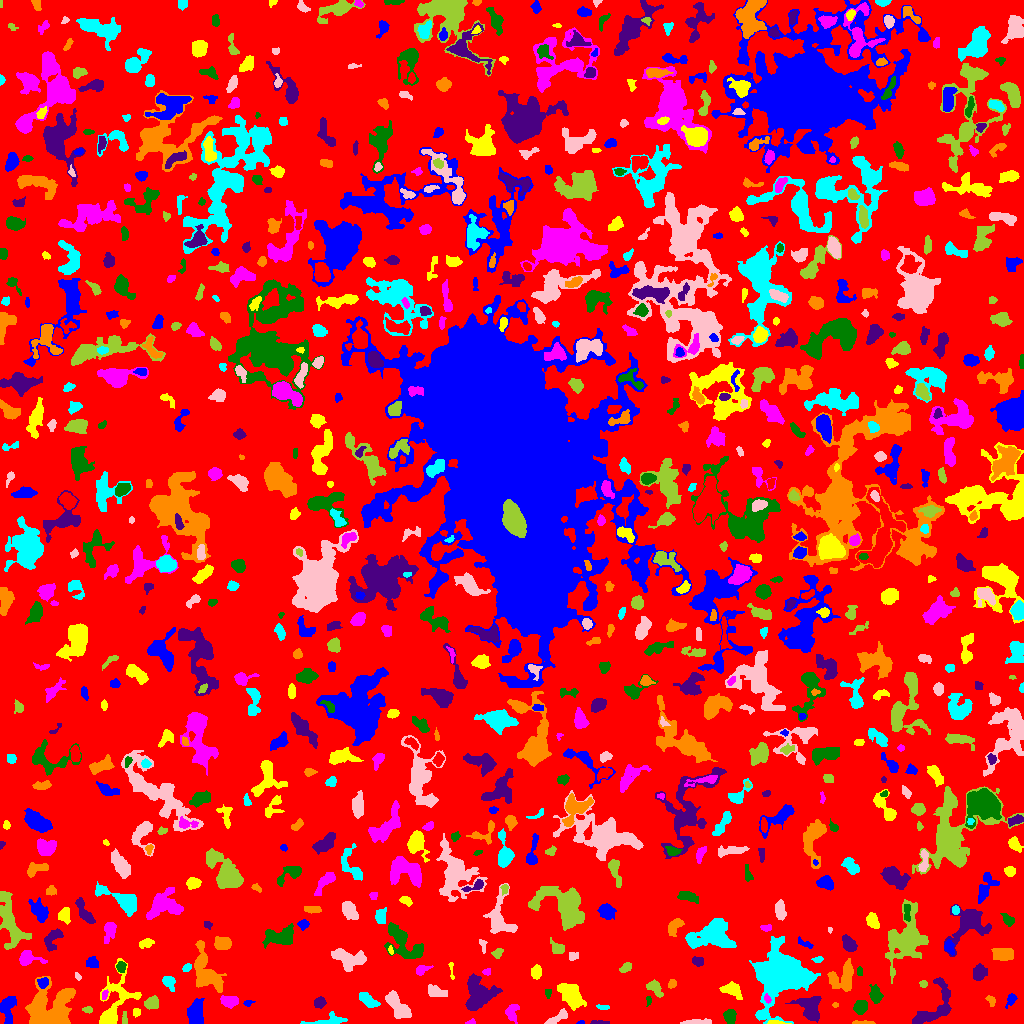

The table this chart was drawn from, first rows:
ID, X, Y, A, B, theta, total_flux, mu_max, mu_median, mu_mean, R_fwhm, R_e, R10, R90, x_start, x_end, y_start, y_end, area, greylevel
0, 510.6, 503.5, 303.4, 298.3, -1.011, 897007, 8.0, 1.0, 1.23, 94.78, 217.1, 81.18, 355.9, 0, 1023, 0, 1023, 729381, 1.23
1, 580.8, 0.9783, 1.988, 0.9532, 0.09214, 46.0, 3.0, 1.5, 1.643, 2.111, 1.596, 0.5642, 2.646, 576, 584, 0, 3, 28, 4.643
2, 775, 0.7744, 4.643, 0.8357, -0.0381, 195.0, 8.0, 3.0, 2.91, 2.821, 2.257, 0.7979, 3.613, 767, 791, 0, 3, 67, 8.91
3, 471, 1.081, 2.116, 1.041, 0.232, 37.0, 2.0, 1.0, 0.8605, 2.932, 1.693, 0.5642, 2.706, 465, 475, 0, 5, 43, 4.86
4, 730.4, 7.147, 3.33, 2.661, -1.515, 333.0, 5.0, 2.0, 2.068, 4.184, 3.785, 1.382, 5.944, 723, 736, 0, 14, 161, 5.068
5, 599.2, 1.038, 5.25, 0.8835, 0.000221, 78.0, 2.0, 1.0, 1.147, 4.334, 2.459, 0.9772, 4.029, 590, 609, 0, 3, 68, 4.147
6, 863.2, 0.8636, 5.894, 0.8229, -0.006035, 132.0, 4.0, 2.0, 1.784, 3.785, 2.706, 0.9772, 4.184, 852, 875, 0, 3, 74, 4.784
7, 780.2, 48.89, 15.28, 13.46, 1.206, 11867, 16.0, 4.0, 5.162, 12.85, 14.27, 5.499, 23.23, 749, 820, 0, 87, 2299, 7.162
8, 696.5, 1.09, 7.611, 1.091, 0.03505, 542.0, 13.0, 3.0, 3.956, 2.877, 3.241, 1.128, 5.412, 680, 711, 0, 5, 137, 6.956
9, 124.5, 4.753, 3.516, 1.396, -1.562, 93.0, 2.0, 1.0, 1.409, 4.549, 2.706, 1.128, 4.184, 122, 127, 0, 12, 66, 4.409
10, 443.5, 1.909, 1.743, 1.658, -3.939696619935979e-13, 66.0, 3.0, 1.5, 1.5, 2.646, 2.111, 0.7979, 3.241, 440, 447, 0, 6, 44, 4.5
11, 7.709, 15.55, 7.393, 3.722, 1.482, 1212, 8.0, 4.0, 3.961, 7.464, 5.642, 2.257, 8.667, 0, 16, 0, 27, 306, 5.961
12, 136.4, 11.35, 2.312, 1.757, 1.502, 110.0, 3.0, 1.5, 1.719, 3.192, 2.459, 0.9772, 3.989, 133, 140, 6, 15, 64, 4.719
13, 511.8, 11.19, 4.294, 3.117, 1.32, 313.0, 4.0, 2.0, 1.729, 5.585, 3.989, 1.493, 6.358, 505, 519, 0, 19, 181, 4.729
14, 860.2, 16.43, 3.279, 2.983, 0.9078, 530.0, 7.0, 3.0, 2.994, 4.549, 3.989, 1.596, 6.333, 853, 867, 9, 23, 177, 5.994
15, 936.8, 16.52, 14.06, 7.356, 0.9043, 1438, 10.0, 2.0, 2.323, 4.334, 6.817, 2.257, 11.62, 912, 951, 0, 46, 619, 5.323
16, 50.26, 8.851, 9.55, 9.362, 0.1172, 11186, 54.0, 5.0, 8.565, 5.971, 7.464, 2.646, 15.15, 25, 75, 0, 47, 1306, 11.57
17, 329.4, 3.751, 10.58, 2.782, 0.1335, 374.0, 6.0, 1.0, 1.648, 3.613, 4.297, 1.493, 7.247, 300, 347, 0, 12, 227, 4.648
18, 557.3, 5.558, 6.851, 1.993, 0.5177, 346.0, 4.0, 2.0, 2.06, 5.997, 4.107, 1.596, 6.383, 544, 567, 0, 15, 168, 5.06
19, 87.65, 14.02, 2.266, 1.404, 0.007068, 181.0, 8.0, 3.0, 2.919, 2.706, 2.185, 0.7979, 3.568, 82, 92, 10, 17, 62, 5.919
20, 902.9, 16.64, 1.567, 1.395, -0.9097, 59.0, 4.0, 1.0, 1.311, 2.394, 1.871, 0.5642, 2.985, 899, 906, 13, 20, 45, 5.311
21, 195.8, 11.43, 6.409, 3.686, 1.443, 1254, 7.0, 3.0, 3.542, 7.399, 6.232, 2.459, 9.508, 187, 204, 0, 25, 354, 5.542
22, 571.2, 27.83, 7.36, 3.939, -0.8947, 2204, 12.0, 4.0, 4.582, 7.181, 6.58, 2.585, 10.54, 557, 586, 13, 40, 481, 6.582
23, 229.5, 22.36, 4.072, 2.564, -0.03698, 496.0, 7.0, 2.0, 2.638, 4.334, 4.068, 1.596, 6.408, 220, 238, 15, 28, 188, 6.638
24, 648.5, 23.45, 2.074, 1.063, -1.491, 62.0, 5.0, 1.0, 1.292, 1.693, 1.693, 0.5642, 2.764, 646, 651, 17, 27, 48, 5.292
25, 809.1, 16.64, 6.999, 5.493, -0.6915, 1118, 5.0, 3.0, 2.529, 8.519, 6.864, 2.646, 10.28, 785, 821, 1, 27, 442, 5.529
26, 835.2, 18.66, 1.435, 1.303, 0.1944, 35.0, 2.0, 1.0, 1.094, 2.877, 1.596, 0.5642, 2.646, 832, 838, 16, 21, 32, 5.094
27, 602.9, 16.29, 3.214, 1.186, -0.05825, 73.0, 2.0, 1.0, 1.177, 4.107, 2.394, 0.9772, 3.785, 596, 609, 14, 19, 62, 5.177
28, 397.6, 17.68, 8.853, 3.5, -0.9123, 1625, 9.0, 4.0, 4.032, 6.84, 6.555, 2.523, 9.982, 385, 411, 5, 33, 403, 6.032
29, 151.6, 20.48, 3.538, 2.849, 0.5323, 608.0, 7.0, 4.0, 3.685, 5.352, 4.068, 1.596, 6.155, 144, 158, 14, 28, 165, 6.685
30, 291.5, 44.85, 19.83, 6.536, -0.3591, 5861, 12.0, 4.0, 4.028, 10.11, 11.75, 4.334, 18.75, 260, 337, 21, 71, 1455, 6.028
31, 247.5, 20.69, 1.92, 1.453, 0.5689, 51.0, 3.0, 1.0, 0.9444, 2.185, 1.871, 0.5642, 2.985, 243, 255, 17, 23, 54, 5.944
32, 113.4, 16.68, 16.38, 6.925, 1.224, 1476, 8.0, 1.0, 1.922, 6.555, 6.979, 2.646, 13.22, 99, 141, 0, 65, 768, 4.922
33, 767.3, 24.66, 2.443, 1.416, -1.144, 103.0, 4.0, 2.0, 1.873, 3.241, 2.326, 0.7979, 3.7, 764, 771, 20, 30, 55, 8.873
34, 875.5, 28.8, 3.991, 2.568, -1.365, 536.0, 7.0, 3.0, 2.836, 4.652, 3.989, 1.596, 6.333, 869, 883, 20, 39, 189, 5.836
35, 319.4, 20.84, 2.573, 2.518, 0.3403, 355.0, 7.0, 3.0, 2.983, 3.7, 3.241, 1.262, 5.171, 314, 326, 15, 27, 119, 5.983
36, 990.9, 23.07, 2.893, 1.934, -0.9137, 136.0, 4.0, 2.0, 1.722, 3.613, 2.821, 0.9772, 4.514, 985, 995, 17, 28, 79, 6.722
37, 368.1, 22.97, 5.728, 2.513, -0.6194, 757.0, 7.0, 4.0, 3.622, 5.809, 4.754, 1.871, 7.247, 359, 380, 16, 31, 209, 5.622
38, 436.1, 31.7, 5.268, 2.641, -0.2957, 648.0, 6.0, 3.0, 3.358, 6.283, 4.618, 1.784, 7.047, 428, 447, 27, 39, 193, 5.358
39, 654.6, 35.72, 4.841, 2.6, -0.7851, 492.0, 6.0, 3.0, 2.749, 5.382, 3.989, 1.596, 6.232, 646, 663, 26, 44, 179, 5.749
40, 997.6, 8.822, 10.01, 5.888, 0.776, 3194, 18.0, 3.0, 4.346, 6.408, 6.155, 2.394, 11.9, 977, 1023, 0, 34, 735, 7.346
41, 1011, 23.9, 3.638, 2.035, 1.077, 253.0, 4.0, 2.0, 2.41, 5.078, 3.29, 1.382, 5.015, 1005, 1017, 15, 30, 105, 9.41
42, 732.4, 33.53, 5.353, 3.187, -0.4932, 787.0, 7.0, 3.0, 3.307, 5.726, 4.918, 1.954, 7.632, 719, 742, 24, 42, 238, 6.307
43, 104.7, 28.62, 2.547, 1.265, 1.304, 91.0, 4.0, 1.0, 1.625, 2.646, 2.111, 0.7979, 3.656, 102, 108, 24, 34, 56, 6.625
44, 548.0, 30.21, 2.33, 1.586, 1.528, 73.0, 3.0, 1.0, 1.281, 2.257, 2.257, 0.7979, 3.785, 545, 551, 25, 34, 57, 4.281
45, 477.8, 28.65, 8.628, 7.165, 1.262, 2965, 11.0, 4.0, 4.176, 7.378, 8.33, 3.038, 13.04, 465, 502, 13, 50, 710, 6.176
46, 672.2, 39.7, 2.107, 1.816, 1.142, 172.0, 6.0, 2.0, 2.423, 3.038, 2.459, 0.9772, 3.989, 668, 676, 35, 44, 71, 5.423
47, 169.5, 40.7, 4.289, 2.449, -1.099, 272.0, 4.0, 2.0, 1.813, 5.528, 3.989, 1.493, 5.997, 162, 175, 32, 47, 150, 4.813
48, 77.54, 47.24, 2.21, 1.3, -0.9997, 112.0, 4.0, 2.0, 2.545, 3.523, 2.185, 0.7979, 3.338, 75, 81, 43, 51, 44, 6.545
49, 923.4, 39.5, 2.25, 1.465, -2.4960206442558313e-12, 78.0, 2.0, 2.0, 1.393, 3.827, 2.459, 0.9772, 3.478, 919, 927, 36, 43, 56, 4.393
50, 632.6, 37.72, 4.068, 2.258, 0.5159, 378.0, 5.0, 2.0, 2.377, 4.72, 3.827, 1.493, 6.024, 625, 641, 31, 45, 159, 5.377
51, 42.84, 40.86, 2.597, 2.454, 0.3572, 353.0, 6.0, 3.0, 3.33, 4.652, 3.241, 1.262, 4.983, 37, 48, 35, 46, 106, 9.33
52, 451.3, 55.04, 5.149, 1.039, -1.451, 74.0, 3.0, 1.0, 1.213, 2.257, 2.185, 0.7979, 3.785, 448, 454, 44, 61, 61, 4.213
53, 485.6, 51.5, 1.288, 1.18, -1.3712381658031485e-11, 28.0, 2.0, 0.0, 0.5185, 2.523, 1.382, 0.5642, 2.326, 482, 490, 48, 55, 54, 4.519
54, 859.5, 51.85, 2.494, 1.437, -1.536, 67.0, 2.0, 1.0, 1.264, 4.029, 2.326, 0.9772, 3.742, 857, 862, 48, 57, 53, 5.264
55, 979.3, 51.04, 3.623, 3.097, 1.212, 1073, 12.0, 5.0, 5.365, 4.951, 4.222, 1.693, 6.84, 973, 987, 43, 60, 200, 7.365
56, 841.6, 45.59, 8.082, 6.004, 0.8381, 1367, 7.0, 3.0, 2.902, 6.232, 7.069, 2.523, 10.95, 827, 853, 32, 65, 471, 4.902
57, 186.9, 55.75, 2.403, 1.608, 0.6268, 163.0, 5.0, 2.0, 2.397, 3.241, 2.523, 0.9772, 3.827, 182, 191, 52, 60, 68, 6.397
58, 349.7, 64.78, 8.62, 4.241, -0.1344, 1164, 7.0, 2.0, 2.514, 5.944, 6.383, 2.394, 10.09, 331, 366, 52, 75, 463, 5.514
59, 625.9, 55.65, 3.224, 1.857, 0.4923, 137.0, 3.0, 1.0, 1.356, 3.742, 3.141, 1.128, 4.853, 619, 631, 51, 61, 101, 4.356
... 820 more rows
